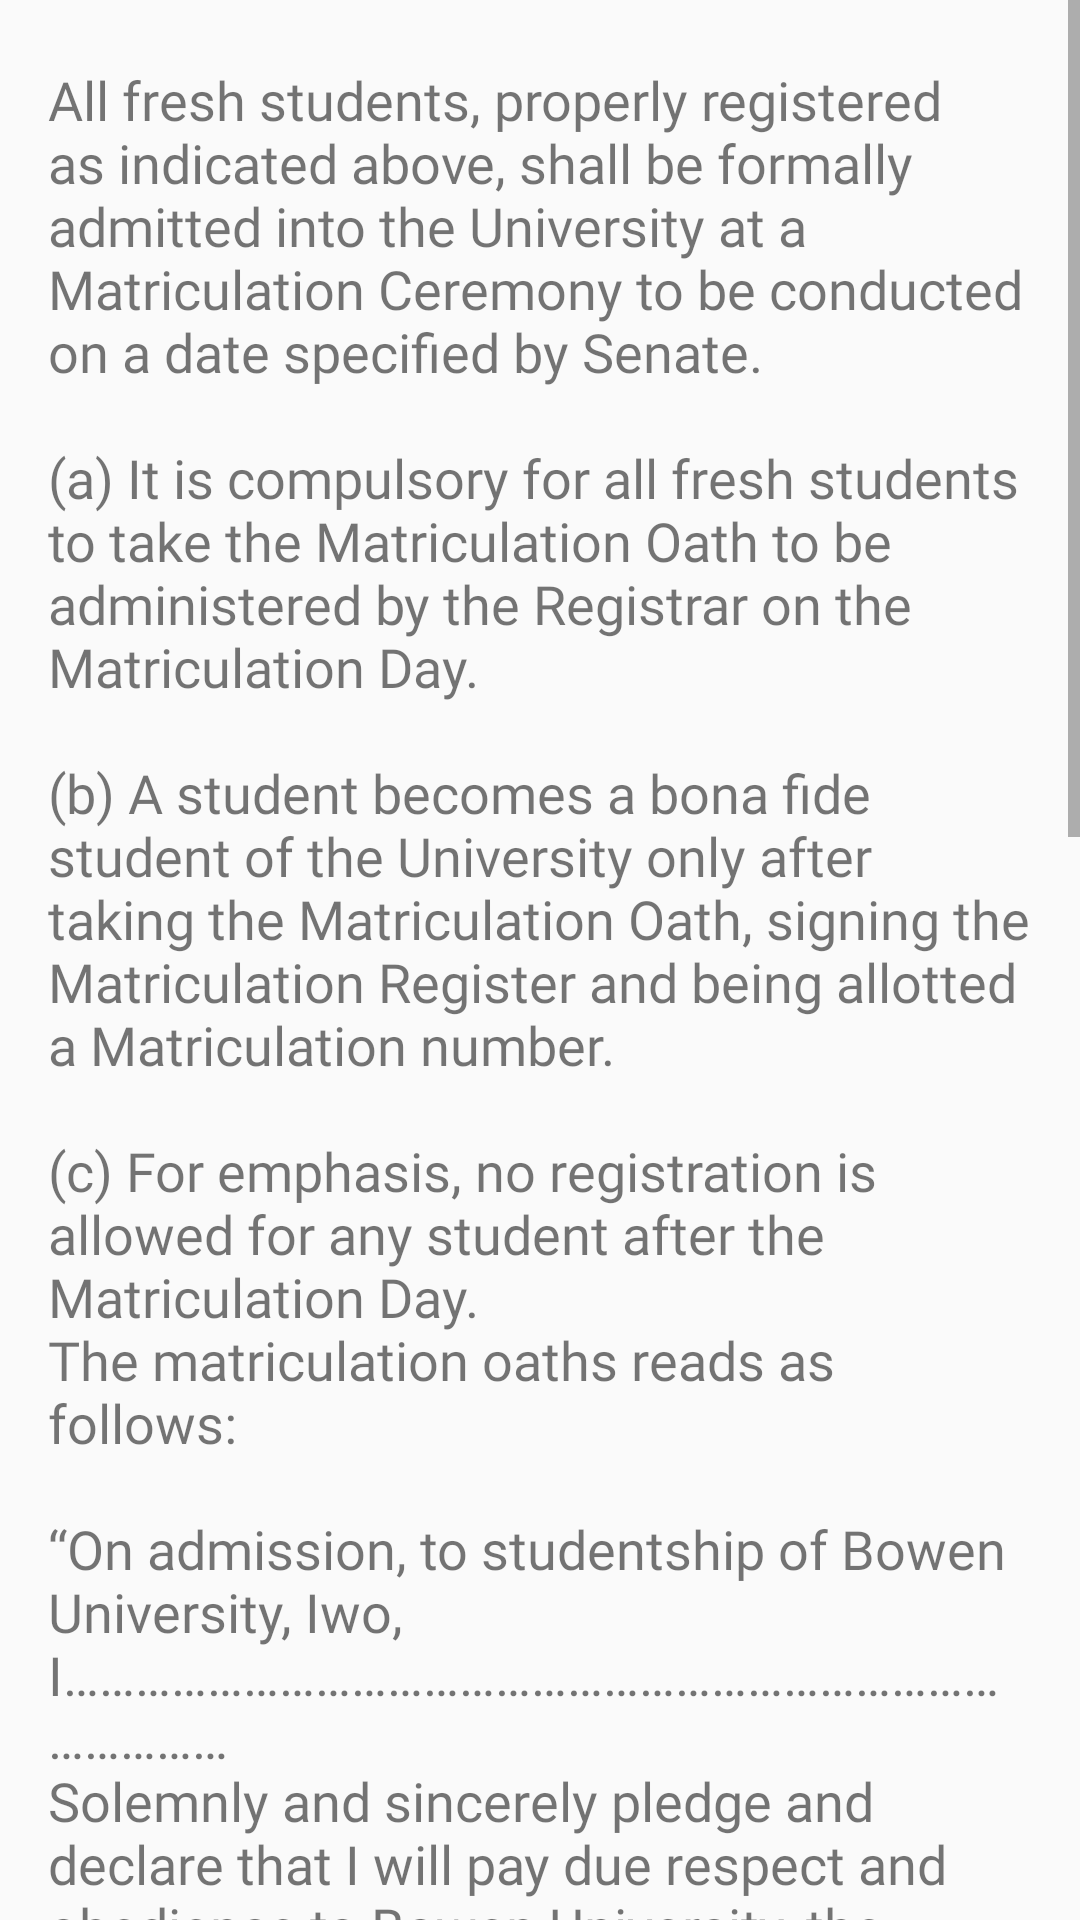

Produce the Android XML layout that renders to this screen, including the resource entries it uses.
<!-- AndroidManifest.xml: application theme AppTheme -->
<!-- res/layout/matriculation.xml -->
<?xml version="1.0" encoding="utf-8"?>
<ScrollView
    android:fitsSystemWindows="true"
    xmlns:android="http://schemas.android.com/apk/res/android"
    android:layout_width="match_parent"
    android:layout_height="wrap_content">

    <RelativeLayout
        android:layout_width="match_parent"
        android:layout_height="match_parent"
        android:padding="16dp">


        <TextView
            android:id="@+id/body1"
            android:layout_width="wrap_content"
            android:layout_height="wrap_content"
            android:text="@string/matric"
            android:textSize="18sp"
            android:fontFamily="@font/poppins_semibold"
            android:layout_marginTop="5dp"
            android:textIsSelectable="true"
            />


    </RelativeLayout>
</ScrollView>
<!-- resources referenced by this layout -->
<resources>
  <string name="matric">All fresh students, properly registered as indicated above, shall be formally admitted into the University at a Matriculation Ceremony to be conducted on a date specified by Senate.\n\n(a) It is compulsory for all fresh students to take the Matriculation Oath to be administered by the Registrar on the Matriculation Day.\n\n(b) A student becomes a bona fide student of the University only after taking the Matriculation Oath, signing the Matriculation Register and being allotted a Matriculation number.\n\n(c) For emphasis, no registration is allowed for any student after the Matriculation Day.\nThe matriculation oaths reads as follows:\n\n“On admission, to studentship of Bowen University, Iwo,\nI…………………………………………………………………………………\nSolemnly and sincerely pledge and declare that I will pay due respect and obedience to Bowen University, the Vice\-Chancellor and all other Officers of the University and that I will faithfully observe all regulations which may, from time to time be issued by them for the good order and governance of the university, including an order that I and/or the student body should make restitution for damage done by me and/or students to public property. In addition, I faithfully promise to refrain from any act of cultism, drug abuse, violence and other related or associated actions that may disrupt the smooth running of the University and/or bring the University into disrepute. So help me God.”\n\nNAME OF STUDENT (IN FULL):\n\-\-\-\-\-\-\-\-\-\-\-\-\-\-\-\-\-\-\----------------------------------------------------------------\nMATRIC NO:----------------------------------------------------------------------\nFACULTY:-------------------------------------------------------------------------\nDEPARTMENT:-------------------------------------------------------------------\nSIGNATURE:----------------------------------------------------------------------\nDATE:----------------------------------------------------------------------------\n\n*For all official purposes in the University, students are expected \nto write their surnames first and in Capital Letters, followed by a \ncomma. Their two other names should be begin with Capital Letters.\n</string>
  <style name="AppTheme" parent="Theme.AppCompat.Light.DarkActionBar">
          
          <item name="colorPrimary">@color/colorPrimary</item>
          <item name="colorPrimaryDark">@color/colorPrimaryDark</item>
          <item name="colorAccent">@color/colorAccent</item>
      </style>
  <color name="colorPrimary">#377BF5</color>
  <color name="colorPrimaryDark">#FF2D63C5</color>
  <color name="colorAccent">#D81B60</color>
</resources>
